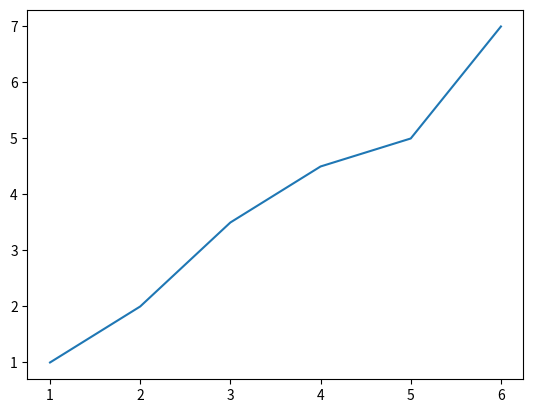

Reproduce this figure in Python.
import matplotlib.pyplot as plt
plt.plot([1,2,3,4,5,6],[1,2,3.5,4.5,5,7])
plt.show()